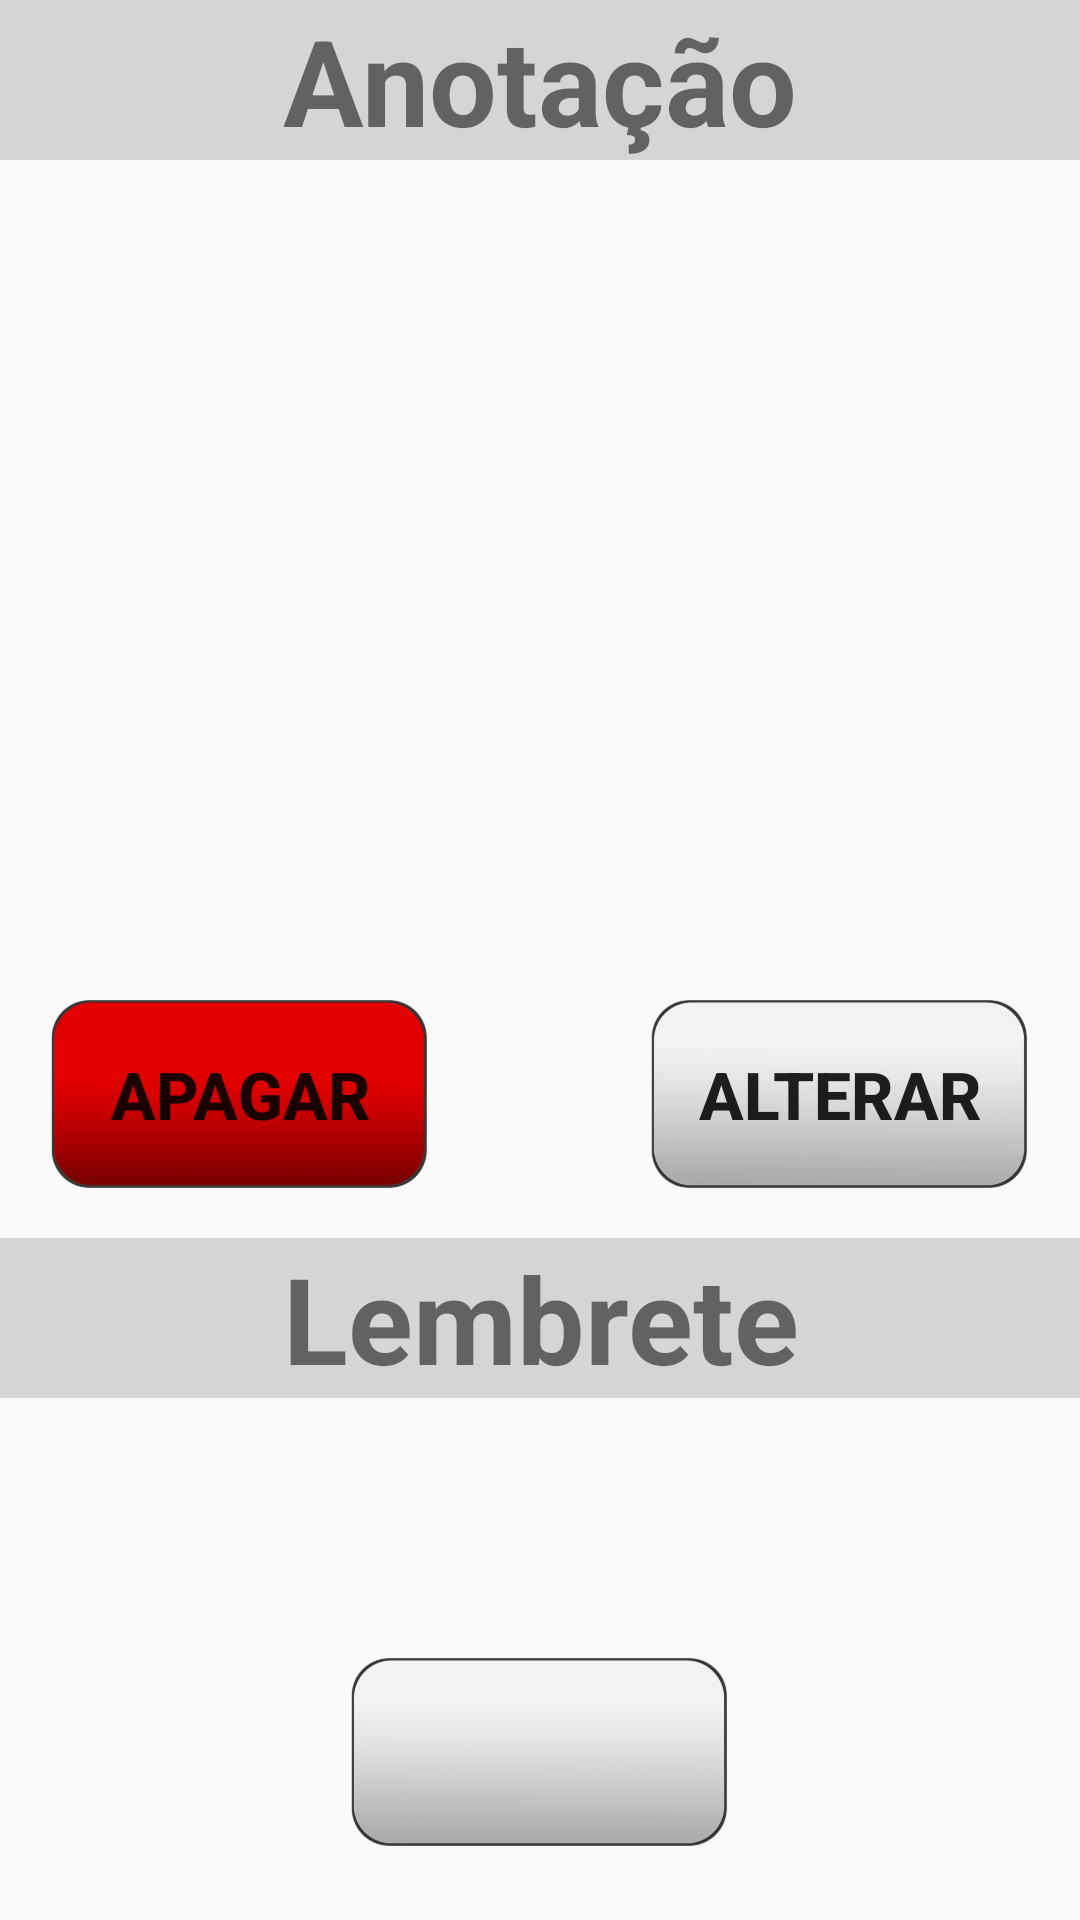

The Android layout XML behind this screen, and the referenced resources:
<!-- AndroidManifest.xml: application theme AppTheme -->
<!-- res/layout/activity_visualize_annotation.xml -->
<?xml version="1.0" encoding="utf-8"?>
<RelativeLayout
    xmlns:android="http://schemas.android.com/apk/res/android"
    xmlns:tools="http://schemas.android.com/tools"
    android:layout_width="match_parent"
    android:layout_height="match_parent"
    tools:context=".VisualizeAnnotationActivity">

    <TextView
        android:id="@+id/annotationTitleTextView"
        android:layout_width="fill_parent"
        android:layout_height="wrap_content"
        android:text="@string/annotationText"
        android:textSize="40sp"
        android:textStyle="bold"
        android:visibility="visible"
        android:gravity="center"
        android:background="#ffd4d5d5"
        android:layout_alignParentTop="true"/>

    <TextView
        android:id="@+id/soundTitleTextView"
        android:paddingTop="@dimen/activity_vertical_margin"
        android:layout_below="@+id/annotationTitleTextView"
        android:layout_width="fill_parent"
        android:layout_height="wrap_content"
        android:textSize="35sp"
        android:textStyle="bold"
        android:gravity="center"/>

    <RelativeLayout
        android:id="@+id/annotationMessageLayout"
        android:layout_width="fill_parent"
        android:layout_height="wrap_content"
        android:paddingTop="@dimen/layout_vertical_margin"
        android:paddingBottom="@dimen/layout_vertical_margin"
        android:layout_below="@+id/annotationTitleTextView"
        android:layout_above="@+id/controllerLayout">

        <ScrollView
            android:layout_width="fill_parent"
            android:layout_height="wrap_content"
            android:paddingLeft="@dimen/activity_horizontal_margin"
            android:paddingRight="@dimen/activity_horizontal_margin">

            <TextView
                android:id="@+id/annotationTextView"
                android:layout_width="fill_parent"
                android:layout_height="wrap_content"
                android:gravity="top|start"
                android:visibility="visible"
                android:background="#00000000"
                android:textSize="25sp"
                android:textIsSelectable="false"/>
        </ScrollView>

        <LinearLayout
            android:layout_width="fill_parent"
            android:layout_height="wrap_content"
            android:orientation="vertical"
            android:layout_centerVertical="true"
            android:layout_alignParentLeft="true"
            android:layout_alignParentStart="true">

            <SeekBar
                android:id="@+id/soundProgressSeekbar"
                android:layout_width="match_parent"
                android:layout_height="fill_parent"
                android:layout_marginBottom="20dp"
                android:visibility="invisible"/>

            <Button android:id="@+id/soundPlayingButton"
                android:layout_width="wrap_content"
                android:layout_height="wrap_content"
                android:text="@string/startPlayButtonText"
                android:onClick="onClick"
                android:visibility="invisible"
                android:layout_gravity="center"
                android:textStyle="bold"
                android:textSize="22sp"
                android:background="@drawable/small_button"/>
        </LinearLayout>
    </RelativeLayout>

    <RelativeLayout
        android:id="@+id/controllerLayout"
        android:layout_width="fill_parent"
        android:layout_height="96dp"
        android:paddingLeft="@dimen/activity_horizontal_margin"
        android:paddingRight="@dimen/activity_horizontal_margin"
        android:paddingBottom="@dimen/activity_vertical_margin"
        android:paddingTop="@dimen/activity_vertical_margin"
        android:layout_above="@+id/alarmControllerLayout">

        <Button
            android:id="@+id/deleteButton"
            android:layout_width="wrap_content"
            android:layout_height="wrap_content"
            android:text="@string/deleteText"
            android:textStyle="bold"
            android:textSize="22sp"
            android:onClick="onClick"
            android:layout_alignParentLeft="true"
            android:layout_alignParentStart="true"
            android:background="@drawable/red_small_button" />

        <Button
            android:id="@+id/editButton"
            android:layout_width="wrap_content"
            android:layout_height="wrap_content"
            android:text="@string/editText"
            android:textStyle="bold"
            android:textSize="22sp"
            android:onClick="onClick"
            android:layout_alignParentRight="true"
            android:layout_alignParentEnd="true"
            android:background="@drawable/small_button" />
    </RelativeLayout>

    <LinearLayout
        android:id="@+id/alarmControllerLayout"
        android:layout_width="fill_parent"
        android:layout_height="wrap_content"
        android:orientation="vertical"
        android:layout_above="@+id/backLayout">

        <TextView
            android:id="@+id/alarmTitleTextView"
            android:layout_width="fill_parent"
            android:layout_height="wrap_content"
            android:text="@string/alarmText"
            android:textSize="40sp"
            android:textStyle="bold"
            android:visibility="visible"
            android:gravity="center"
            android:background="#ffd4d5d5"
            android:layout_marginBottom="@dimen/layout_vertical_margin"/>

        <TextView android:id="@+id/alarmCycleDescriptionTextView"
            android:layout_width="wrap_content"
            android:layout_height="wrap_content"
            android:textSize="20sp"
            android:paddingLeft="@dimen/activity_horizontal_margin"
            android:paddingRight="@dimen/activity_horizontal_margin"/>

        <TextView android:id="@+id/alarmDateTextView"
            android:layout_width="wrap_content"
            android:layout_height="wrap_content"
            android:textSize="20sp"
            android:paddingLeft="@dimen/activity_horizontal_margin"
            android:paddingRight="@dimen/activity_horizontal_margin"
            android:layout_marginBottom="@dimen/activity_vertical_margin"/>
    </LinearLayout>

    <RelativeLayout
        android:id="@+id/backLayout"
        android:layout_width="fill_parent"
        android:layout_height="96dp"
        android:paddingLeft="@dimen/activity_horizontal_margin"
        android:paddingRight="@dimen/activity_horizontal_margin"
        android:paddingBottom="@dimen/layout_vertical_margin"
        android:paddingTop="@dimen/layout_vertical_margin"
        android:layout_alignParentBottom="true"
        android:gravity="center_horizontal">

        <Button
            android:id="@+id/doneButton"
            android:layout_width="wrap_content"
            android:layout_height="wrap_content"
            android:textStyle="bold"
            android:textSize="22sp"
            android:onClick="onClick"
            android:background="@drawable/small_button" />

    </RelativeLayout>

    <RelativeLayout
        android:id="@+id/alarmRingtoneLayout"
        android:layout_width="wrap_content"
        android:layout_height="wrap_content"
        android:background="@xml/roundedrectangleshape"
        android:layout_centerInParent="true">
        <ImageView
            android:layout_width="wrap_content"
            android:layout_height="wrap_content"
            android:id="@+id/alarmRingtoneImageView"
            android:contentDescription="@string/alarmAccessibilityText" />
        </RelativeLayout>
</RelativeLayout>
<!-- resources referenced by this layout -->
<resources>
  <dimen name="activity_horizontal_margin">16dp</dimen>
  <dimen name="activity_vertical_margin">16dp</dimen>
  <dimen name="layout_vertical_margin">8dp</dimen>
  <!-- drawable red_small_button: png bitmap (drawable-hdpi, 23858 bytes) -->
  <!-- drawable small_button: png bitmap (drawable-hdpi, 26334 bytes) -->
  <string name="alarmAccessibilityText">Alarme</string>
  <string name="alarmText">"Lembrete"</string>
  <string name="annotationText">Anotação</string>
  <string name="deleteText">Apagar</string>
  <string name="editText">Alterar</string>
  <string name="startPlayButtonText">Ouvir</string>
  <style name="AppTheme" parent="Theme.AppCompat.Light">
      </style>
</resources>
